Dataset: clear_road_signs (GitHub, MachineLearningVisionRG/GRATS). Classes: no entry, no left turn, no parking, no right turn, stop.

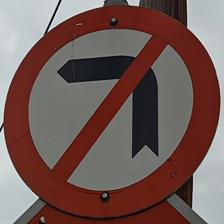
Label: no left turn

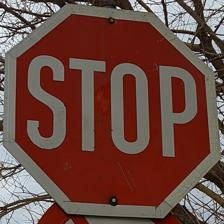
Label: stop

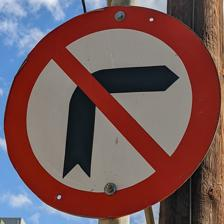
Label: no right turn

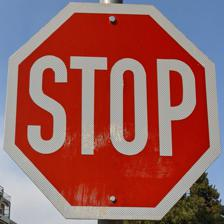
Label: stop

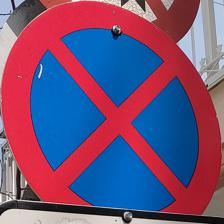
Label: no parking

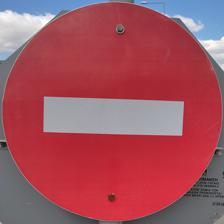
Label: no entry
